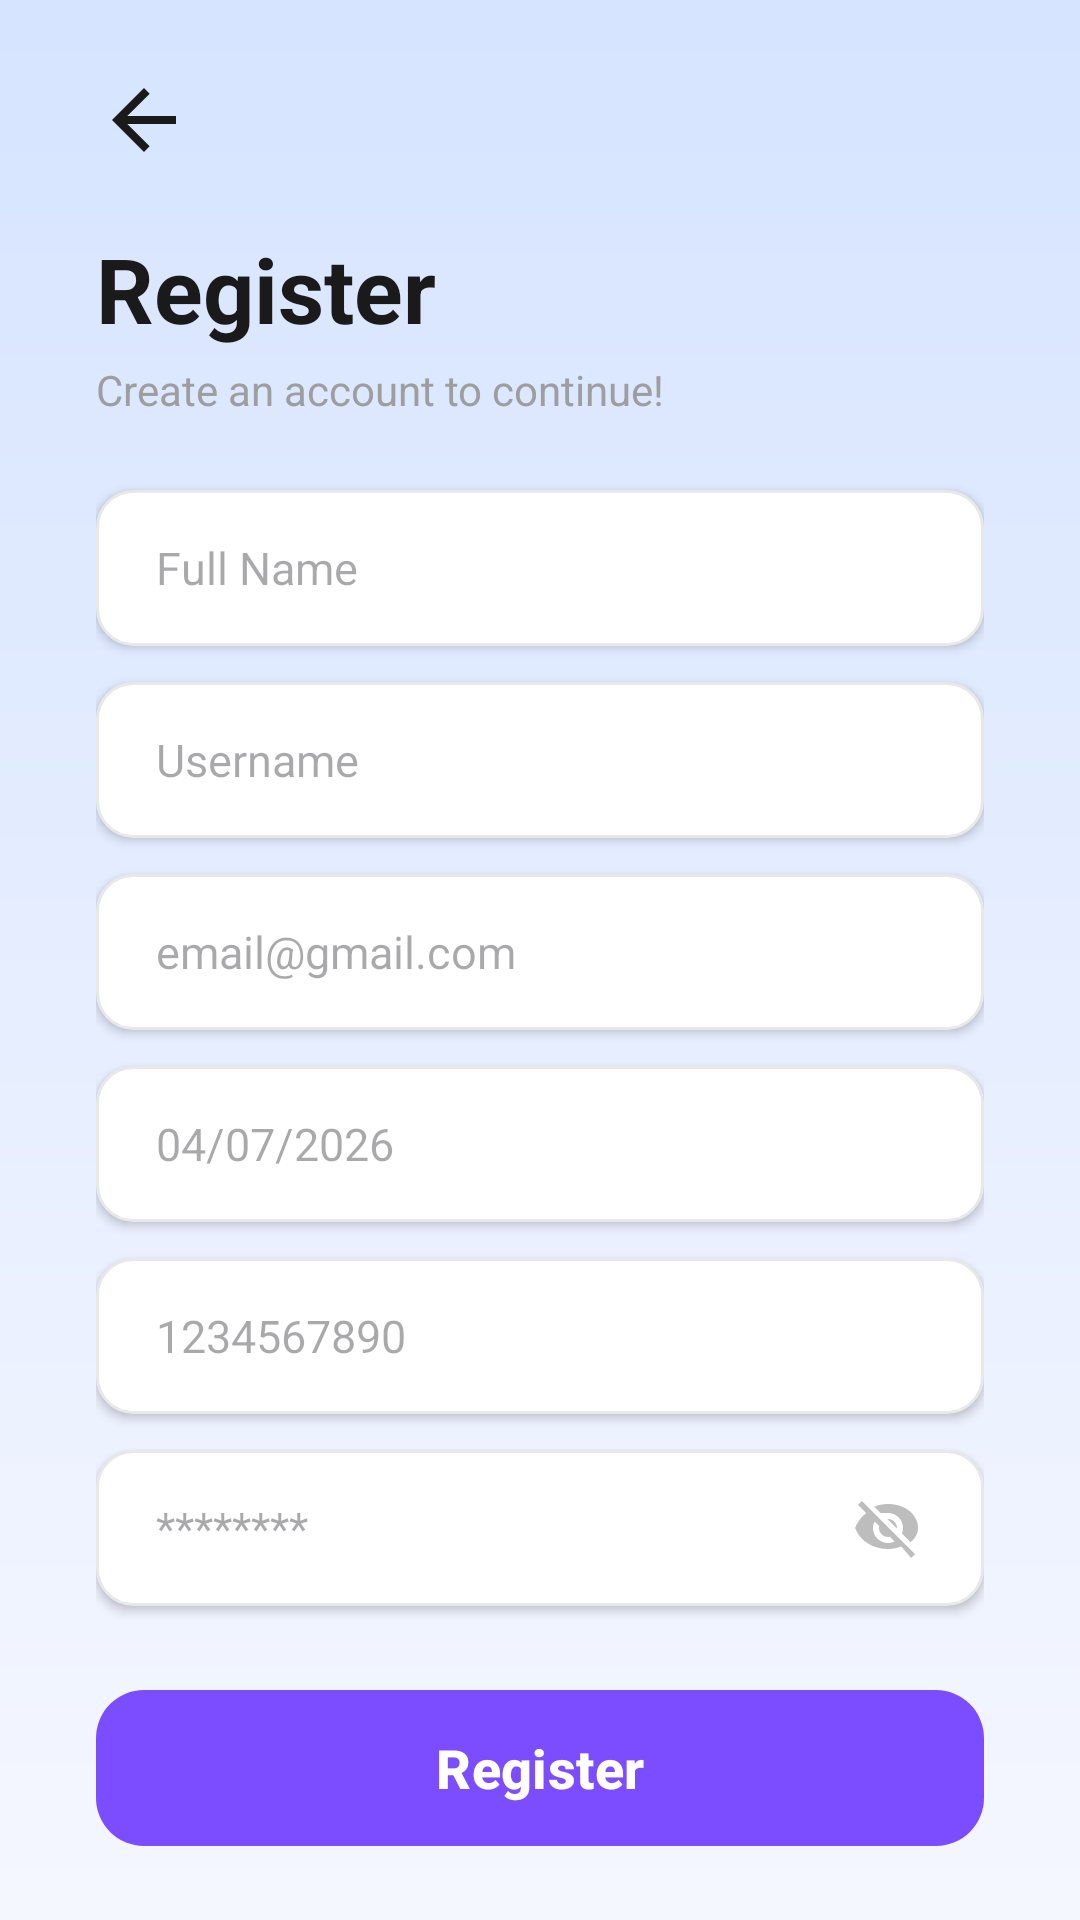

Write the Android layout XML for this screen, with the resource values it uses.
<!-- AndroidManifest.xml: application theme Theme.ClendApp -->
<!-- res/layout/activity_register.xml -->
<?xml version="1.0" encoding="utf-8"?>
<androidx.constraintlayout.widget.ConstraintLayout xmlns:android="http://schemas.android.com/apk/res/android"
    xmlns:app="http://schemas.android.com/apk/res-auto"
    android:layout_width="match_parent"
    android:layout_height="match_parent"
    android:background="@drawable/bg_login_gradient">

    <LinearLayout
        android:layout_width="match_parent"
        android:layout_height="match_parent"
        android:orientation="vertical"
        android:paddingHorizontal="32dp"
        android:paddingTop="24dp"
        android:paddingBottom="16dp">

        <ImageView
            android:id="@+id/btn_back"
            android:layout_width="32dp"
            android:layout_height="32dp"
            android:background="?attr/selectableItemBackgroundBorderless"
            android:src="@drawable/ic_arrow_back"
            android:contentDescription="@string/app_name"
            app:tint="#1A1A1A" />

        <TextView
            android:layout_width="wrap_content"
            android:layout_height="wrap_content"
            android:layout_marginTop="20dp"
            android:text="Register"
            android:textColor="#1A1A1A"
            android:textSize="30sp"
            android:textStyle="bold" />

        <TextView
            android:layout_width="wrap_content"
            android:layout_height="wrap_content"
            android:layout_marginTop="4dp"
            android:text="Create an account to continue!"
            android:textColor="#9E9E9E"
            android:textSize="14sp" />

        
        <EditText
            android:id="@+id/et_full_name"
            android:layout_width="match_parent"
            android:layout_height="52dp"
            android:layout_marginTop="24dp"
            android:background="@drawable/bg_input_field"
            android:hint="Full Name"
            android:inputType="textPersonName"
            android:paddingHorizontal="20dp"
            android:textColor="#2A2A2A"
            android:textSize="15sp"
            android:elevation="2dp" />

        
        <EditText
            android:id="@+id/et_username"
            android:layout_width="match_parent"
            android:layout_height="52dp"
            android:layout_marginTop="12dp"
            android:background="@drawable/bg_input_field"
            android:hint="Username"
            android:inputType="text"
            android:paddingHorizontal="20dp"
            android:textColor="#2A2A2A"
            android:textSize="15sp"
            android:elevation="2dp" />

        
        <EditText
            android:id="@+id/et_email"
            android:layout_width="match_parent"
            android:layout_height="52dp"
            android:layout_marginTop="12dp"
            android:background="@drawable/bg_input_field"
            android:hint="email@gmail.com"
            android:inputType="textEmailAddress"
            android:paddingHorizontal="20dp"
            android:textColor="#2A2A2A"
            android:textSize="15sp"
            android:elevation="2dp" />

        
        <RelativeLayout
            android:layout_width="match_parent"
            android:layout_height="52dp"
            android:layout_marginTop="12dp"
            android:background="@drawable/bg_input_field"
            android:paddingHorizontal="20dp"
            android:elevation="2dp">

            <EditText
                android:id="@+id/et_birth_date"
                android:layout_width="match_parent"
                android:layout_height="match_parent"
                android:background="@android:color/transparent"
                android:focusable="false"
                android:hint="04/07/2026"
                android:textColor="#2A2A2A"
                android:textSize="15sp" />

            <ImageView
                android:layout_width="24dp"
                android:layout_height="24dp"
                android:layout_alignParentEnd="true"
                android:layout_centerVertical="true"
                android:src="@drawable/ic_calendar"
                app:tint="#BDBDBD" />
        </RelativeLayout>

        
        <LinearLayout
            android:layout_width="match_parent"
            android:layout_height="52dp"
            android:layout_marginTop="12dp"
            android:background="@drawable/bg_input_field"
            android:orientation="horizontal"
            android:elevation="2dp">

            <EditText
                android:id="@+id/et_phone"
                android:layout_width="match_parent"
                android:layout_height="match_parent"
                android:background="@android:color/transparent"
                android:hint="1234567890"
                android:inputType="phone"
                android:maxLength="10"
                android:digits="0123456789"
                android:paddingHorizontal="20dp"
                android:textColor="#2A2A2A"
                android:textSize="15sp" />
        </LinearLayout>

        
        <RelativeLayout
            android:layout_width="match_parent"
            android:layout_height="52dp"
            android:layout_marginTop="12dp"
            android:background="@drawable/bg_input_field"
            android:paddingHorizontal="20dp"
            android:elevation="2dp">

            <EditText
                android:id="@+id/et_password"
                android:layout_width="match_parent"
                android:layout_height="match_parent"
                android:layout_toStartOf="@+id/iv_show_password"
                android:background="@android:color/transparent"
                android:hint="********"
                android:inputType="textPassword"
                android:textColor="#2A2A2A"
                android:textSize="15sp" />

            <ImageView
                android:id="@+id/iv_show_password"
                android:layout_width="24dp"
                android:layout_height="24dp"
                android:layout_alignParentEnd="true"
                android:layout_centerVertical="true"
                android:src="@drawable/ic_visibility_off"
                app:tint="#BDBDBD" />
        </RelativeLayout>

        
        <com.google.android.material.button.MaterialButton
            android:id="@+id/btn_register"
            android:layout_width="match_parent"
            android:layout_height="60dp"
            android:layout_marginTop="24dp"
            android:text="Register"
            android:textAllCaps="false"
            android:textSize="18sp"
            android:textStyle="bold"
            app:backgroundTint="#7C4DFF"
            app:cornerRadius="16dp"
            app:elevation="4dp" />

        
        <LinearLayout
            android:layout_width="wrap_content"
            android:layout_height="0dp"
            android:layout_weight="1"
            android:layout_gravity="center"
            android:gravity="bottom"
            android:layout_marginBottom="16dp"
            android:orientation="horizontal">

            <TextView
                android:layout_width="wrap_content"
                android:layout_height="wrap_content"
                android:text="Already have an account? "
                android:textColor="#757575"
                android:textSize="15sp" />

            <TextView
                android:id="@+id/tv_login"
                android:layout_width="wrap_content"
                android:layout_height="wrap_content"
                android:text="Log in"
                android:textColor="#7C4DFF"
                android:textSize="15sp"
                android:textStyle="bold" />
        </LinearLayout>

    </LinearLayout>

</androidx.constraintlayout.widget.ConstraintLayout>
<!-- resources referenced by this layout -->
<resources>
  <!-- drawable bg_input_field (drawable) -->
  <?xml version="1.0" encoding="utf-8"?>
  <shape xmlns:android="http://schemas.android.com/apk/res/android">
      <stroke android:width="1dp" android:color="@color/border_input" />
      <corners android:radius="12dp" />
      <solid android:color="@color/bg_input" />
  </shape>
  <!-- drawable bg_login_gradient (drawable) -->
  <?xml version="1.0" encoding="utf-8"?>
  <shape xmlns:android="http://schemas.android.com/apk/res/android">
      <gradient
          android:angle="270"
          android:endColor="#F5F7FF"
          android:startColor="#D6E4FF"
          android:type="linear" />
  </shape>
  <!-- drawable ic_arrow_back (drawable) -->
  <vector xmlns:android="http://schemas.android.com/apk/res/android"
      android:width="24dp"
      android:height="24dp"
      android:viewportWidth="24"
      android:viewportHeight="24">
      <path
          android:fillColor="#000000"
          android:pathData="M20,11H7.83l5.59,-5.59L12,4l-8,8l8,8l1.41,-1.41L7.83,13H20v-2z" />
  </vector>
  <!-- drawable ic_visibility_off (drawable) -->
  <vector xmlns:android="http://schemas.android.com/apk/res/android"
      android:width="24dp"
      android:height="24dp"
      android:viewportWidth="24"
      android:viewportHeight="24">
      <path
          android:fillColor="#000000"
          android:pathData="M12,7c2.76,0 5,2.24 5,5 0,0.65 -0.13,1.26 -0.36,1.82l2.92,2.92C21.06,15.39 22,13.81 22,12c0,-4.27 -4.03,-8 -10,-8 -1.64,0 -3.19,0.31 -4.59,0.87l2.17,2.17C10.58,7.03 11.28,7 12,7zM2,4.27l2.28,2.28 0.46,0.46C3.08,8.3 1.78,10.02 1,12c1.73,4.39 6,7 11,7 1.55,0 3.03,-0.3 4.38,-0.84l0.42,0.42L19.73,22 21,20.73 3.27,3 2,4.27zM7.53,9.8l1.55,1.55c-0.05,0.21 -0.08,0.43 -0.08,0.65 0,1.66 1.34,3 3,3 0.22,0 0.44,-0.03 0.65,-0.08l1.55,1.55c-0.67,0.33 -1.41,0.53 -2.2,0.53 -2.76,0 -5,-2.24 -5,-5 0,-0.79 0.2,-1.53 0.53,-2.2zM11.84,9.02l3.15,3.15 0.01,-0.17c0,-1.66 -1.34,-3 -3,-3l-0.16,0.02z" />
  </vector>
  <string name="app_name">Clend App</string>
  <style name="Theme.ClendApp" parent="Base.Theme.ClendApp" />
  <color name="border_input">#E8E8E8</color>
  <color name="bg_input">#FFFFFF</color>
  <style name="Base.Theme.ClendApp" parent="Theme.Material3.Light.NoActionBar">
          
          <item name="colorPrimary">@color/primary</item>
          <item name="colorOnPrimary">@color/white</item>
      </style>
  <color name="primary">#7C4DFF</color>
  <color name="white">#FFFFFFFF</color>
</resources>
